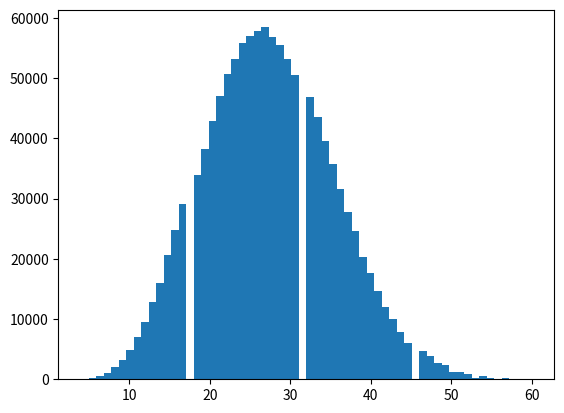

Recreate this plot in Python.
# %%
import random
import numpy as np
import matplotlib.pyplot as plt

# %%

pts = np.array([15,12,10,9,8,7,6,5,4,3,2,1])
players = np.arange(len(pts))

scores_agg = []

for i in range(100000):
    scores = np.zeros_like(players)

    for ii in range(4):
        np.random.shuffle(players)
        scores += pts[players]

    scores_agg.extend(scores)

# %%

plt.hist(scores_agg, bins=60)

# %%
from scipy.stats import norm, beta

mu, sigma = np.mean(scores_agg), np.std(scores_agg)
alpha = np.pi / 8

r = 12
n = 12

s = 30

mu + norm.ppf((r-alpha)/(n-2*alpha+1)) * sigma

(n-1) - norm.cdf((s - mu) / sigma) * (n-2*alpha+1) + alpha

# %%
sigma

# %%
r = 1
n = 12

m, v = beta.stats(r, n+1-r, moments='mv')

m * 60

# %%
np.sum(np.repeat(pts, 4))
# %%
